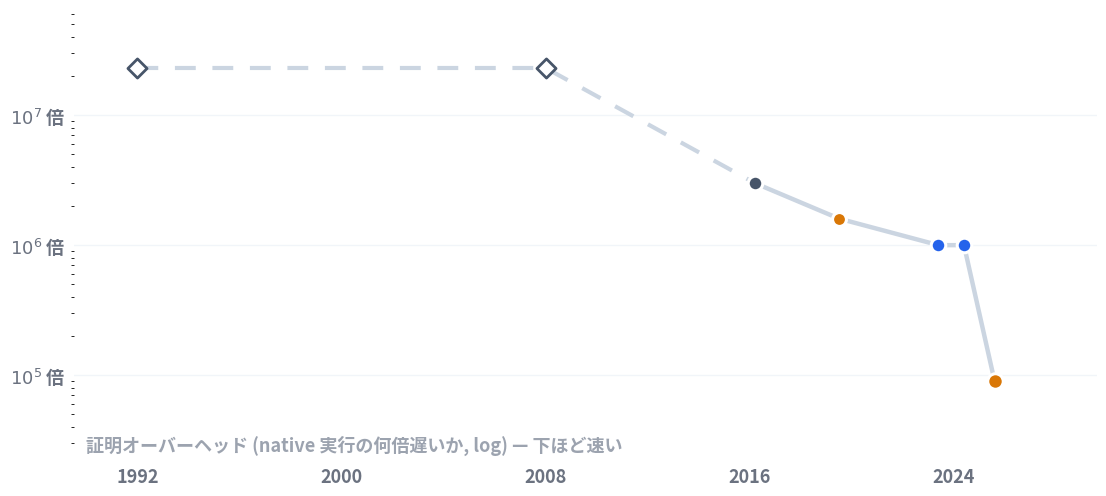

Write Python code to recreate this figure. (Note: this script raises an exception after producing the figure.)
# prover_overhead.py — 証明系 30 年の performance を 1 本の線で (SL17)
#
# 生成: uv run --with matplotlib python3 figures/prover_overhead.py
# 出力: public/images/prover_overhead.png
#
# 設計:
#   - 線は 1 本だけ。1992 (Sumcheck) から 2025 (Jolt) まで降りてくる。
#     破線区間 = 理論のみ (実装が無くオーバーヘッド計測なし)、実線区間 = 実装の最速値。
#   - 縦軸 = 証明オーバーヘッド (native 実行の何倍遅いか, log)。下ほど速い。
#   - 点の色 = 系統: グレー = pairing / 青 = STARK・FRI / amber = Sumcheck。
#     理論点 (Sumcheck / GKR) は白抜きダイヤ。
#   - Longfellow (Google) は zkVM と別指標のため右上の注記で併載。
#   - 実測値の出典: Thaler a16z (2022 / 2025-03), a16z Jolt (2025-08)。
#     Spartan / Nova の点は系譜上の中継点 (公表オーバーヘッド値なし、位置は模式)。

import matplotlib
matplotlib.use("Agg")
import matplotlib.pyplot as plt
import matplotlib.font_manager as fm
import matplotlib.image as mpimg
from matplotlib.offsetbox import OffsetImage, AnnotationBbox

candidates = ["Noto Sans CJK JP", "Noto Sans JP", "IPAexGothic", "IPAGothic", "TakaoGothic"]
available = {f.name for f in fm.fontManager.ttflist}
font_family = next((c for c in candidates if c in available), "sans-serif")
plt.rcParams["font.family"] = font_family
plt.rcParams["axes.unicode_minus"] = False

OUT = "/home/gohan/workspace/presentation-agent/public/images/prover_overhead.png"
LOGO_DIR = "/home/gohan/workspace/presentation-agent/public/logos"

SURFACE = "#ffffff"
GRAY = "#475569"
GHOST = "#94a3b8"
BLUE = "#2563eb"
AMBER = "#d97706"
LINE = "#cbd5e1"
TEXT_PRIMARY = "#1f2937"
TEXT_MUTED = "#6b7280"
TEXT_FAINT = "#9ca3af"
GRID = "#f1f5f9"

TARGET_LOGO_H = 28.0

def logo_zoom(path):
    img = mpimg.imread(path)
    return min(TARGET_LOGO_H / img.shape[0], 90.0 / img.shape[1])

def logo_at(name, x, y):
    path = f"{LOGO_DIR}/{name}"
    ab = AnnotationBbox(OffsetImage(mpimg.imread(path), zoom=logo_zoom(path)),
                        (x, y), frameon=False, zorder=7)
    ax.add_artist(ab)

fig, ax = plt.subplots(figsize=(13.2, 5.8), dpi=200)
fig.patch.set_facecolor(SURFACE)
ax.set_facecolor(SURFACE)
ax.set_xlim(1989.5, 2029.6)
ax.set_yscale("log")
ax.set_ylim(2.4e4, 6.5e7)

for sp in ax.spines.values():
    sp.set_visible(False)

ax.set_yticks([1e5, 1e6, 1e7])
ax.set_yticklabels([r"$10^5$ 倍", r"$10^6$ 倍", r"$10^7$ 倍"], fontsize=13,
                   fontweight="bold", color=TEXT_MUTED)
ax.tick_params(axis="y", length=0, pad=6)
ax.grid(axis="y", color=GRID, linewidth=1, zorder=0)
ax.set_axisbelow(True)

xticks = [1992, 2000, 2008, 2016, 2024]
ax.set_xticks(xticks)
ax.set_xticklabels([str(t) for t in xticks], fontsize=13, fontweight="bold", color=TEXT_MUTED)
ax.tick_params(axis="x", length=0, pad=8)

ax.text(1990.0, 2.9e4, "証明オーバーヘッド (native 実行の何倍遅いか, log) — 下ほど速い",
        ha="left", va="center", fontsize=13, fontweight="bold", color=TEXT_FAINT)

# ================================================================ 1 本の線
THEORY_Y = 2.3e7
# 破線区間 (理論のみ) : 1992 → 2008 → Groth16 の実装で降下開始
ax.plot([1992, 2008, 2016.2], [THEORY_Y, THEORY_Y, 3e6], color=LINE, linewidth=3.0,
        linestyle=(0, (5, 4)), zorder=3, solid_capstyle="round")
# 実線区間 (実装の最速値)
ax.plot([2016.2, 2019.5, 2023.4, 2024.4, 2025.6], [3e6, 1.6e6, 1e6, 1e6, 9e4],
        color=LINE, linewidth=3.2, zorder=3, solid_capstyle="round", solid_joinstyle="round")

# 理論点 (白抜きダイヤ)
ax.scatter([1992, 2008], [THEORY_Y, THEORY_Y], s=95, marker="D", facecolor="white",
           edgecolor=GRAY, linewidth=2.0, zorder=5)
# 実装点 (色 = 系統)
ax.scatter([2016.2], [3e6], s=110, facecolor=GRAY, edgecolor="white", linewidth=2.2, zorder=5)
ax.scatter([2019.5], [1.6e6], s=100, facecolor=AMBER, edgecolor="white", linewidth=2.2, zorder=5)
ax.scatter([2023.4, 2024.4], [1e6, 1e6], s=110, facecolor=BLUE, edgecolor="white",
           linewidth=2.2, zorder=5)
ax.scatter([2025.6], [9e4], s=125, facecolor=AMBER, edgecolor="white", linewidth=2.2, zorder=5)

# ================================================================ ラベル
# 各点: ロゴ / 写真 → 名前 → 系統 (それ以外の文言は置かない)

# Sumcheck (LFKN 1992) — Noam Nisan の写真
logo_at("nisan.jpg", 1992, 5.2e7)
ax.text(1990.0, 3.3e7, "Sumcheck (LFKN)", ha="left", va="center", fontsize=14,
        fontweight="bold", color=TEXT_PRIMARY, zorder=6)
ax.text(2000, 1.32e7, "理論の時代 — 実装なし (破線)", ha="center", va="center",
        fontsize=12.5, fontweight="bold", color=TEXT_MUTED, zorder=6)

# GKR (2008) — Shafi Goldwasser の写真
logo_at("goldwasser.jpg", 2008, 5.2e7)
ax.text(2008, 3.3e7, "GKR", ha="center", va="center", fontsize=14,
        fontweight="bold", color=TEXT_PRIMARY, zorder=6)

# Longfellow (Google) — 右上に併記
logo_at("google.png", 2024.4, 5.2e7)
ax.text(2024.4, 3.3e7, "Longfellow (Google)", ha="center", va="center", fontsize=14,
        fontweight="bold", color=TEXT_PRIMARY, zorder=6)
ax.text(2024.4, 2.25e7, "MPC-in-the-head 系", ha="center", va="center", fontsize=12.5,
        fontweight="bold", color=TEXT_MUTED, zorder=6)

# Groth16 (写真・ロゴなし)
ax.text(2015.3, 4.4e6, "Groth16", ha="right", va="center", fontsize=15,
        fontweight="bold", color=GRAY, zorder=6)
ax.text(2015.3, 2.85e6, "pairing 系", ha="right", va="center",
        fontsize=12.5, fontweight="bold", color=TEXT_MUTED, zorder=6)

# Spartan / Nova (Microsoft)
logo_at("microsoft.png", 2017.9, 8.2e5)
ax.text(2017.9, 5.0e5, "Spartan / Nova", ha="center", va="center", fontsize=13.5,
        fontweight="bold", color=TEXT_PRIMARY, zorder=6)
ax.text(2017.9, 3.4e5, "Sumcheck 系", ha="center", va="center",
        fontsize=12.5, fontweight="bold", color=TEXT_MUTED, zorder=6)

# RISC Zero / SP1 (STARK / FRI 系)
ax.text(2023.65, 2.4e6, "STARK / FRI 系", ha="center", va="center", fontsize=13,
        fontweight="bold", color=BLUE, zorder=6)
logo_at("risc0.png", 2022.2, 6.4e5)
ax.text(2022.2, 4.1e5, "RISC Zero", ha="center", va="center", fontsize=13.5,
        fontweight="bold", color=TEXT_PRIMARY, zorder=6)
logo_at("succinct.png", 2025.9, 6.4e5)
ax.text(2025.9, 4.1e5, "SP1 (Succinct)", ha="center", va="center", fontsize=13.5,
        fontweight="bold", color=TEXT_PRIMARY, zorder=6)

# Jolt (a16z)
logo_at("a16z.png", 2027.6, 2.2e5)
ax.text(2027.6, 1.05e5, "Jolt (a16z)", ha="center", va="center", fontsize=14,
        fontweight="bold", color=AMBER, zorder=6)
ax.text(2027.6, 6.3e4, "Sumcheck 系", ha="center", va="center",
        fontsize=12.5, fontweight="bold", color=TEXT_MUTED, zorder=6)

plt.tight_layout(pad=1.0)
plt.savefig(OUT, facecolor=SURFACE, bbox_inches="tight")
print("saved:", OUT, "| font:", font_family)
